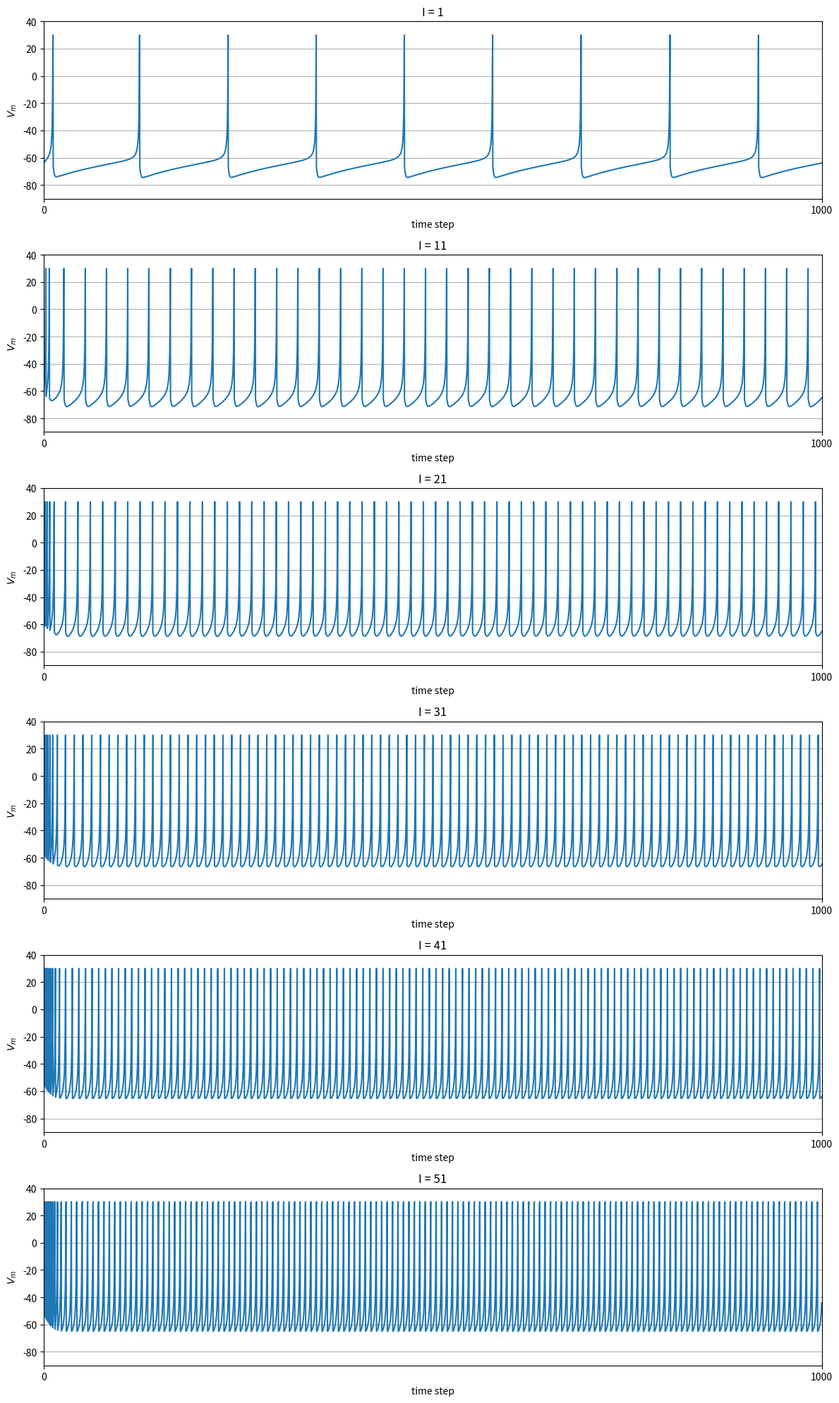

Reproduce this figure in Python.
from matplotlib import pyplot as plt
import numpy as np
import pandas as pd

############# PARAMETERS ##############
steps = 1000
a = 0.02
b = 0.25
c = -65.0
d = 6

V = -64.0
u = b*V

tau = 0.25


###### MAIN FUNCTION #######
tspan = np.arange(0, steps + tau, tau)

def simulation_block(a, b, c, d, V, u, I_input):
    VV = []
    uu = []
    T1 = 0
    spike_ts = []
    spike_count = 0

    #### SIMULATION TIME ###
    for t in tspan:
        if (t > T1):
            I = I_input
        else:
            I = 0

        V = V + tau * (0.04 * (V**(2)) + 5 * V + 140 - u + I)
        u = u + tau * a * (b * V - u)

        if V > 30:
            VV.append(30)
            V = c
            u += d
            spike_ts.append(1)

        else:
            VV.append(V)
            spike_ts.append(0)

        uu.append(u)

    for i in spike_ts[801:]:
        if i == 1:
            spike_count += 1

    avg_spike_count = spike_count / 800


    return spike_ts, uu, VV, avg_spike_count, spike_count




######## Plotting ##########
def plot_subgraphs(data_list, tspan, steps, I_values=None, titles=None,
                   ylabels=None, xlabels=None, ylim=(-90, 40), figsize=(12, 20)):
    n_subplots = len(data_list)
    plt.figure(figsize=figsize)

    for i, data in enumerate(data_list, start=1):
        plt.subplot(n_subplots, 1, i)
        plt.plot(tspan, data)
        plt.axis([0, np.max(tspan), ylim[0], ylim[1]])
        plt.xticks([0, np.max(tspan)], labels=[0, steps])

        # X labels
        if xlabels and i-1 < len(xlabels):
            plt.xlabel(xlabels[i-1])
        else:
            plt.xlabel('time step')

        # Y labels
        if ylabels and i-1 < len(ylabels):
            plt.ylabel(ylabels[i-1])
        else:
            plt.ylabel('$V_m$')

        # Titles
        if I_values and i-1 < len(I_values):
            plt.title(f"I = {I_values[i-1]}")
        elif titles and i-1 < len(titles):
            plt.title(titles[i-1])

        plt.grid(True)

    plt.tight_layout()
    plt.show()

# print(len(VV))

if __name__ == "__main__":
    spikes_ts_list = []
    uu_list = []
    VV_list = []
    avg_spike_count_list = []
    I_input_vals = [1, 10, 20, 30, 40, 50, 60]
    I_values=[]

    for I in range(0, 61, 2):
        spike_ts, uu, VV, avg_spike_count, spike_count = simulation_block(
            a, b, c, d, V, u, I_input=I
        )
        avg_spike_count_list.append({"I_input": I, "avg_spike_count": avg_spike_count})

    avg_spike_count_df = pd.DataFrame(avg_spike_count_list)

    avg_spike_count_df.to_csv('./AVG_R_VALUES.csv', index=False)


    for I in range(1, 61, 10):
        spike_ts, uu, VV, avg_spike_count, spike_count = simulation_block(
            a, b, c, d, V, u, I_input=I
        )
        spikes_ts_list.append(spike_ts)

        uu_list.append(uu)
        VV_list.append(VV)
        I_values.append(I)


    plot_subgraphs(VV_list, tspan, steps, I_values)
